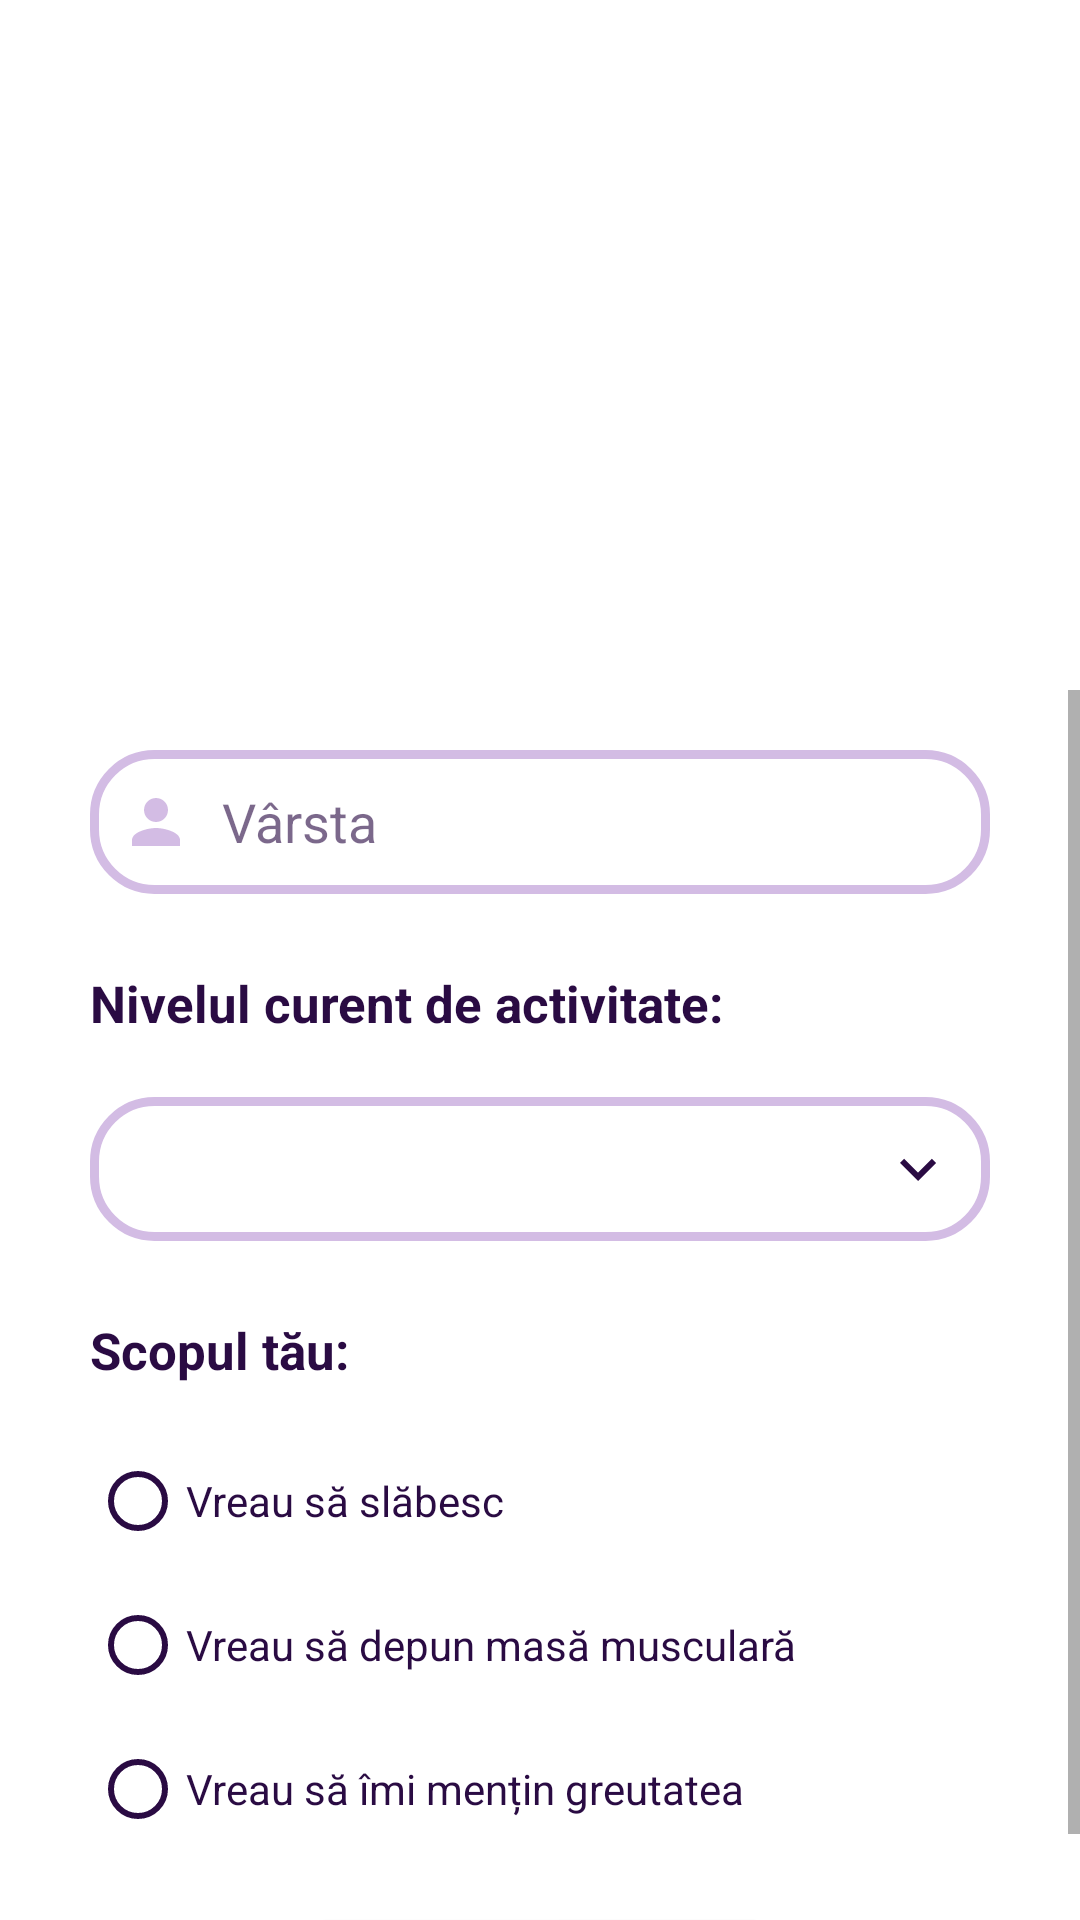

Produce the Android XML layout that renders to this screen, including the resource entries it uses.
<!-- AndroidManifest.xml: application theme Theme.MoveWave -->
<!-- res/layout/activity_register3.xml -->
<?xml version="1.0" encoding="utf-8"?>
<ScrollView
    android:layout_width="match_parent"
    android:layout_height="match_parent"
    xmlns:android="http://schemas.android.com/apk/res/android"
    xmlns:app="http://schemas.android.com/apk/res-auto"
    xmlns:tools="http://schemas.android.com/tools"
    tools:context=".RegisterActivity3"
    android:paddingTop="230dp">

<androidx.constraintlayout.widget.ConstraintLayout
    android:id="@+id/ConstraintLayout"
    android:layout_width="match_parent"
    android:layout_height="wrap_content">

    <EditText
        android:id="@+id/etAge"
        android:layout_width="0dp"
        android:layout_height="48dp"
        android:layout_marginTop="20dp"
        android:layout_marginStart="30dp"
        android:layout_marginEnd="30dp"
        android:background="@drawable/edittext_background"
        android:drawableLeft="@drawable/ic_baseline_person_24"
        android:drawablePadding="10dp"
        android:ems="10"
        android:hint="@string/hintAge"
        android:padding="10dp"
        android:textColor="@color/colorProcent10"
        android:textColorHint="@color/hintColor"
        app:layout_constraintEnd_toEndOf="parent"
        app:layout_constraintStart_toStartOf="parent"
        app:layout_constraintTop_toTopOf="parent"
        tools:ignore="TouchTargetSizeCheck" />

    <TextView
        android:id="@+id/tvYourActivityLevel"
        android:layout_width="0dp"
        android:layout_height="wrap_content"
        android:layout_marginTop="25dp"
        android:text="@string/tvYourActivityLevel"
        android:textColor="@color/colorProcent10"
        android:textSize="17sp"
        android:textStyle="bold"
        app:layout_constraintEnd_toEndOf="@id/etAge"
        app:layout_constraintStart_toStartOf="@id/etAge"
        app:layout_constraintTop_toBottomOf="@id/etAge" />

    <Spinner
        android:id="@+id/spinnerActivityLevel"
        android:layout_width="0dp"
        android:layout_height="48dp"
        android:layout_marginTop="20dp"
        android:background="@drawable/spinner_level_bg"
        android:dropDownWidth="match_parent"
        android:dropDownVerticalOffset="40dp"
        android:padding="8dp"
        android:popupBackground="#ffffff"
        android:scrollbarAlwaysDrawVerticalTrack="true"
        android:spinnerMode="dropdown"
        app:layout_constraintEnd_toEndOf="@+id/tvYourActivityLevel"
        app:layout_constraintStart_toStartOf="@+id/tvYourActivityLevel"
        app:layout_constraintTop_toBottomOf="@+id/tvYourActivityLevel"
        tools:ignore="TouchTargetSizeCheck,SpeakableTextPresentCheck" />

    <TextView
        android:id="@+id/tvYourGoal"
        android:layout_width="0dp"
        android:layout_height="wrap_content"
        android:layout_marginTop="25dp"
        android:text="@string/tvYourGoal"
        android:textColor="@color/colorProcent10"
        android:textSize="17sp"
        android:textStyle="bold"
        app:layout_constraintEnd_toEndOf="@id/spinnerActivityLevel"
        app:layout_constraintStart_toStartOf="@id/spinnerActivityLevel"
        app:layout_constraintTop_toBottomOf="@id/spinnerActivityLevel" />

    <RadioGroup
        android:id="@+id/rgGoal"
        android:layout_width="0dp"
        android:layout_height="wrap_content"
        android:layout_marginTop="15dp"
        android:orientation="vertical"
        app:layout_constraintEnd_toEndOf="@id/tvYourGoal"
        app:layout_constraintStart_toStartOf="@id/tvYourGoal"
        app:layout_constraintTop_toBottomOf="@id/tvYourGoal"
        tools:layout_editor_absoluteX="152dp"
        tools:layout_editor_absoluteY="450dp">

        <RadioButton
            android:id="@+id/rbLose"
            android:layout_width="match_parent"
            android:layout_height="wrap_content"
            android:buttonTint="@color/colorProcent10"
            android:text="@string/rbLose"
            android:textColor="@color/colorProcent10" />

        <RadioButton
            android:id="@+id/rbGain"
            android:layout_width="match_parent"
            android:layout_height="wrap_content"
            android:buttonTint="@color/colorProcent10"
            android:text="@string/rbGain"
            android:textColor="@color/colorProcent10" />

        <RadioButton
            android:id="@+id/rbMaintain"
            android:layout_width="match_parent"
            android:layout_height="wrap_content"
            android:buttonTint="@color/colorProcent10"
            android:text="@string/rbMaintain"
            android:textColor="@color/colorProcent10" />
    </RadioGroup>

    <androidx.appcompat.widget.AppCompatButton
        android:id="@+id/btnSubmit"
        android:layout_width="170dp"
        android:layout_height="wrap_content"
        android:layout_marginTop="20dp"
        android:background="@drawable/button_degrade_bg"
        android:clickable="true"
        android:text="@string/btnSumbit"
        android:textColor="@color/white"
        app:layout_constraintEnd_toEndOf="@+id/rgGoal"
        app:layout_constraintStart_toStartOf="@+id/rgGoal"
        app:layout_constraintTop_toBottomOf="@+id/rgGoal"
        tools:ignore="SpeakableTextPresentCheck" />

</androidx.constraintlayout.widget.ConstraintLayout>
</ScrollView>
<!-- resources referenced by this layout -->
<resources>
  <color name="colorProcent10">#2A0B43</color>
  <color name="hintColor">#9E2A0B43</color>
  <color name="white">#FFFFFFFF</color>
  <!-- drawable button_degrade_bg (drawable) -->
  <?xml version="1.0" encoding="utf-8"?>
  <shape xmlns:android="http://schemas.android.com/apk/res/android">
      <gradient android:startColor="@color/colorProcent30"
          android:centerColor="@color/lila"
          android:endColor="@color/colorProcent60"
         />
      <corners android:radius="17dp"/>
  </shape>
  <!-- drawable edittext_background (drawable) -->
  <?xml version="1.0" encoding="utf-8"?>
  <shape xmlns:android="http://schemas.android.com/apk/res/android"
      android:shape="rectangle">
  
      <stroke
          android:width="3dp"
          android:color="@color/lila">
      </stroke>
      <corners android:radius="20dp"/>
  </shape>
  <!-- drawable ic_baseline_person_24 (drawable) -->
  <vector android:height="24dp" android:tint="@color/lila"
      android:viewportHeight="24" android:viewportWidth="24"
      android:width="24dp" xmlns:android="http://schemas.android.com/apk/res/android">
      <path android:fillColor="@android:color/white" android:pathData="M12,12c2.21,0 4,-1.79 4,-4s-1.79,-4 -4,-4 -4,1.79 -4,4 1.79,4 4,4zM12,14c-2.67,0 -8,1.34 -8,4v2h16v-2c0,-2.66 -5.33,-4 -8,-4z"/>
  </vector>
  <!-- drawable spinner_level_bg (drawable) -->
  <?xml version="1.0" encoding="utf-8"?>
  <selector xmlns:android="http://schemas.android.com/apk/res/android">
      <item>
          <layer-list>
              <item>
                  <shape android:shape="rectangle">
                      <stroke android:width="3dp" android:color="@color/lila"/>
                      <padding android:right="12dp"
                          android:left="12dp"
                          android:top="12dp"
                          android:bottom="12dp"/>
                      <corners android:radius="20dp"/>
                  </shape>
              </item>
  
              <item android:drawable="@drawable/ic_baseline_keyboard_arrow_down_24"
                  android:gravity="end">
  
              </item>
  
          </layer-list>
      </item>
  </selector>
  <string name="btnSumbit">Submit</string>
  <string name="hintAge">Vârsta</string>
  <string name="rbGain">Vreau să depun masă musculară</string>
  <string name="rbLose">Vreau să slăbesc</string>
  <string name="rbMaintain">Vreau să îmi mențin greutatea</string>
  <string name="tvYourActivityLevel">Nivelul curent de activitate:</string>
  <string name="tvYourGoal">Scopul tău:</string>
  <style name="Theme.MoveWave" parent="Theme.MaterialComponents.DayNight.NoActionBar">
          
          <item name="colorPrimary">@color/purple_500</item>
          <item name="colorPrimaryVariant">@color/purple_700</item>
          <item name="colorOnPrimary">@color/white</item>
          
          <item name="colorSecondary">@color/black</item>
          <item name="colorSecondaryVariant">@color/teal_700</item>
          <item name="colorOnSecondary">@color/black</item>
          
          <item name="android:statusBarColor">?attr/colorPrimaryVariant</item>
          
      </style>
  <color name="colorProcent30">#9B56D1</color>
  <color name="lila">#D3BCE4</color>
  <color name="colorProcent60">#E5E5E5</color>
  <!-- drawable ic_baseline_keyboard_arrow_down_24 (drawable) -->
  <vector android:height="24dp" android:tint="@color/colorProcent10"
      android:viewportHeight="24" android:viewportWidth="24"
      android:width="24dp" xmlns:android="http://schemas.android.com/apk/res/android">
      <path android:fillColor="@android:color/white" android:pathData="M7.41,8.59L12,13.17l4.59,-4.58L18,10l-6,6 -6,-6 1.41,-1.41z"/>
  </vector>
  <color name="purple_500">#FF6200EE</color>
  <color name="purple_700">#FF3700B3</color>
  <color name="black">#FF000000</color>
  <color name="teal_700">#FF018786</color>
</resources>
